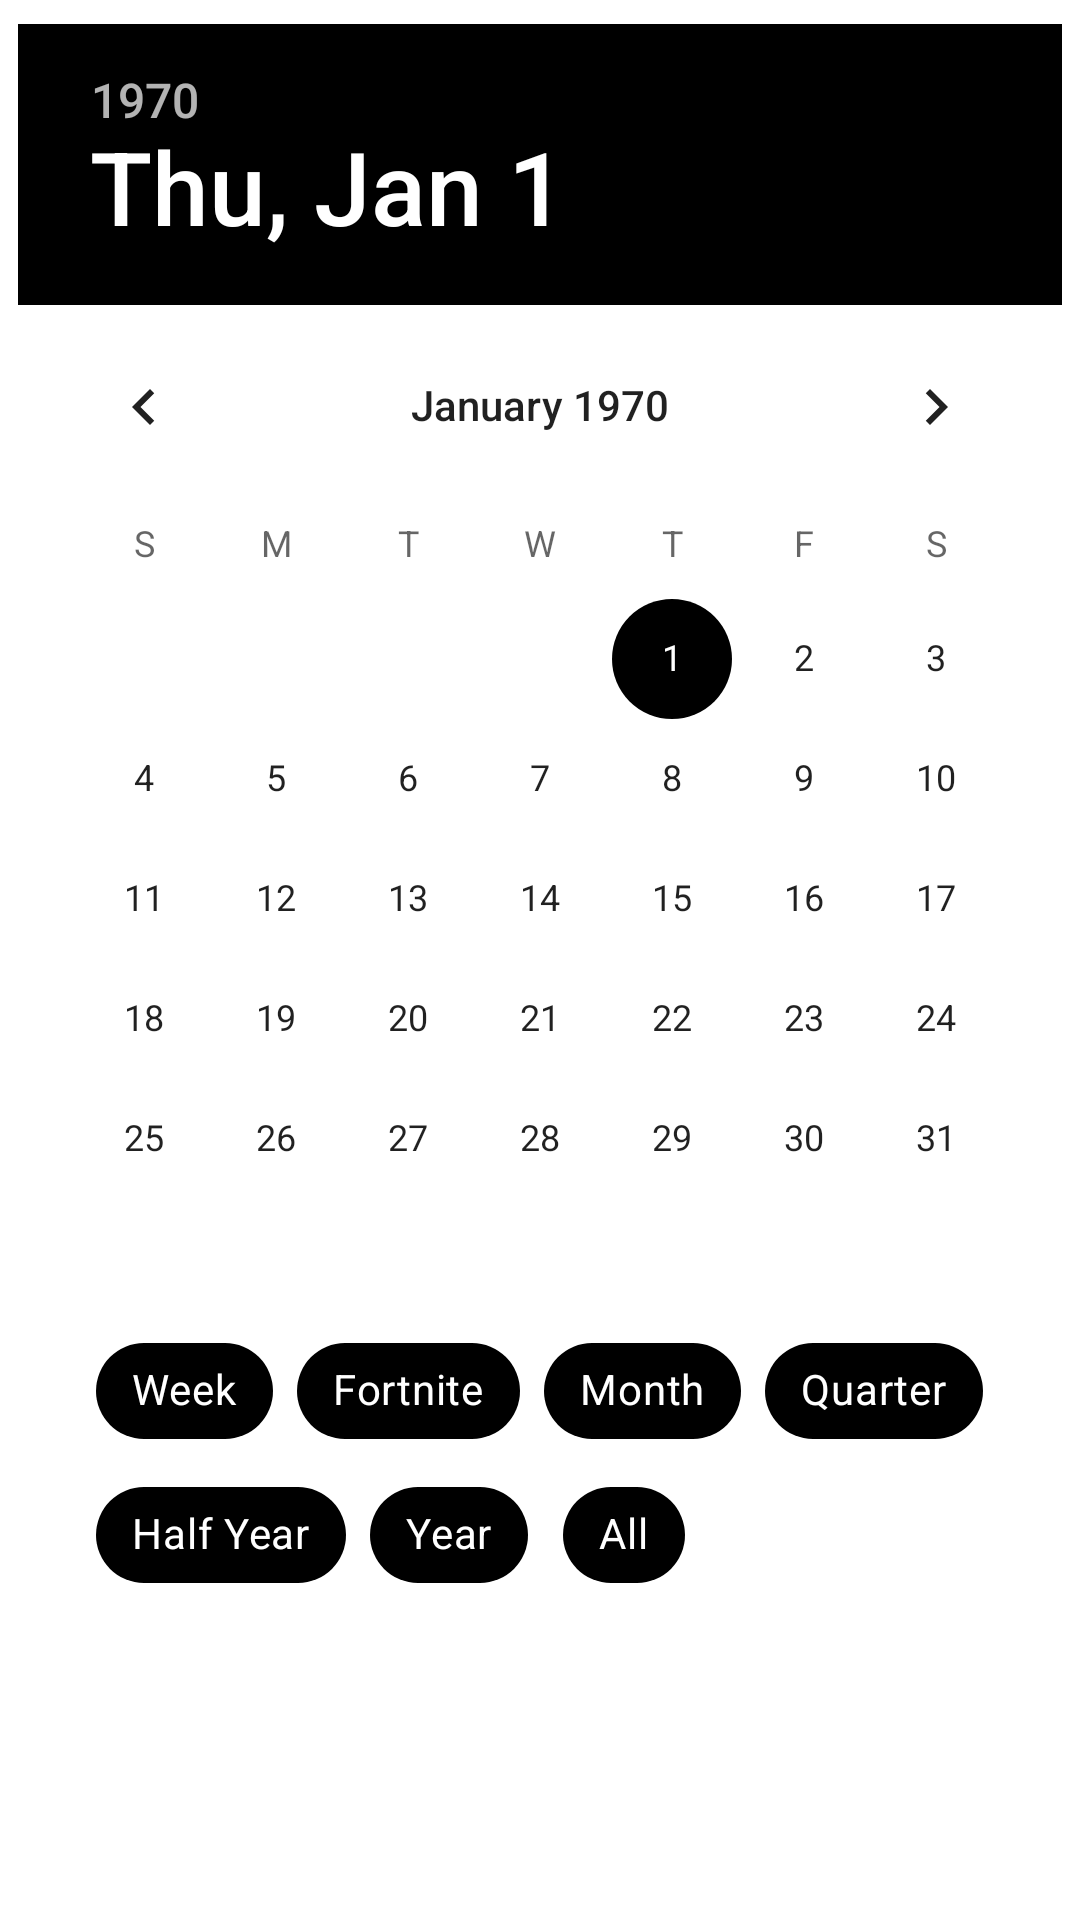

Reconstruct the res/layout file that produces this screen, plus the resources it refers to.
<!-- AndroidManifest.xml: application theme Theme.Accountlite -->
<!-- res/layout/fragment_date_range_selection_bottom_sheet.xml -->
<?xml version="1.0" encoding="utf-8"?>
<androidx.constraintlayout.widget.ConstraintLayout xmlns:android="http://schemas.android.com/apk/res/android"
    xmlns:app="http://schemas.android.com/apk/res-auto"
    xmlns:tools="http://schemas.android.com/tools"
    android:id="@+id/frameLayout"
    android:layout_width="match_parent"
    android:layout_height="match_parent"
    android:paddingVertical="8dp"
    tools:context=".fragment.DateRangeSelectionBottomSheetFragment">

    <DatePicker
        android:id="@+id/datePicker"
        android:layout_width="wrap_content"
        android:layout_height="wrap_content"
        android:layout_centerHorizontal="true"
        app:layout_constraintTop_toTopOf="parent"
        app:layout_constraintStart_toStartOf="parent"
        app:layout_constraintEnd_toEndOf="parent"/>

    <com.google.android.material.chip.ChipGroup
        android:id="@+id/chipGroup"
        android:layout_width="match_parent"
        android:layout_height="wrap_content"
        android:paddingStart="32dp"
        android:paddingEnd="32dp"
        app:singleSelection="true"
        app:layout_constraintTop_toBottomOf="@id/datePicker"
        app:layout_constraintStart_toStartOf="parent"
        app:layout_constraintEnd_toEndOf="parent">

        <com.google.android.material.chip.Chip
            android:id="@+id/weekChip"
            android:layout_width="wrap_content"
            android:layout_height="wrap_content"
            android:text="@string/week_range_chip_label"
            style="@style/Widget.MaterialComponents.Chip.Choice"
            app:chipBackgroundColor="?attr/colorSecondary"
            android:textColor="?attr/colorOnSecondary"
            app:checkedIcon="@drawable/ic_check"
            app:checkedIconTint="?attr/colorOnSecondary"
            app:checkedIconEnabled="true"/>

        <com.google.android.material.chip.Chip
            android:id="@+id/fortniteChip"
            android:layout_width="wrap_content"
            android:layout_height="wrap_content"
            android:text="@string/fortnite_range_chip_label"
            style="@style/Widget.MaterialComponents.Chip.Choice"
            app:chipBackgroundColor="?attr/colorSecondary"
            android:textColor="?attr/colorOnSecondary"
            app:checkedIcon="@drawable/ic_check"
            app:checkedIconTint="?attr/colorOnSecondary"
            app:checkedIconEnabled="true"/>

        <com.google.android.material.chip.Chip
            android:id="@+id/monthChip"
            android:layout_width="wrap_content"
            android:layout_height="wrap_content"
            android:text="@string/month_range_chip_label"
            style="@style/Widget.MaterialComponents.Chip.Choice"
            app:chipBackgroundColor="?attr/colorSecondary"
            android:textColor="?attr/colorOnSecondary"
            app:checkedIcon="@drawable/ic_check"
            app:checkedIconTint="?attr/colorOnSecondary"
            app:checkedIconEnabled="true"/>

        <com.google.android.material.chip.Chip
            android:id="@+id/quarterChip"
            android:layout_width="wrap_content"
            android:layout_height="wrap_content"
            android:text="@string/quarter_range_chip_label"
            style="@style/Widget.MaterialComponents.Chip.Choice"
            app:chipBackgroundColor="?attr/colorSecondary"
            android:textColor="?attr/colorOnSecondary"
            app:checkedIcon="@drawable/ic_check"
            app:checkedIconTint="?attr/colorOnSecondary"
            app:checkedIconEnabled="true"/>

        <com.google.android.material.chip.Chip
            android:id="@+id/halfYearChip"
            android:layout_width="wrap_content"
            android:layout_height="wrap_content"
            android:text="@string/half_year_range_chip_label"
            style="@style/Widget.MaterialComponents.Chip.Choice"
            app:chipBackgroundColor="?attr/colorSecondary"
            android:textColor="?attr/colorOnSecondary"
            app:checkedIcon="@drawable/ic_check"
            app:checkedIconTint="?attr/colorOnSecondary"
            app:checkedIconEnabled="true"/>

        <com.google.android.material.chip.Chip
            android:id="@+id/yearChip"
            android:layout_width="wrap_content"
            android:layout_height="wrap_content"
            android:text="@string/year_range_chip_label"
            style="@style/Widget.MaterialComponents.Chip.Choice"
            app:chipBackgroundColor="?attr/colorSecondary"
            android:textColor="?attr/colorOnSecondary"
            app:checkedIcon="@drawable/ic_check"
            app:checkedIconTint="?attr/colorOnSecondary"
            app:checkedIconEnabled="true"/>

        <com.google.android.material.chip.Chip
            android:id="@+id/allChip"
            android:layout_width="wrap_content"
            android:layout_height="wrap_content"
            android:text="@string/all_range_chip_label"
            style="@style/Widget.MaterialComponents.Chip.Choice"
            app:chipBackgroundColor="?attr/colorSecondary"
            android:textColor="?attr/colorOnSecondary"
            app:checkedIcon="@drawable/ic_check"
            app:checkedIconTint="?attr/colorOnSecondary"
            app:checkedIconEnabled="true"/>

    </com.google.android.material.chip.ChipGroup>

    <Button
        android:id="@+id/submit"
        android:layout_width="match_parent"
        android:layout_height="64dp"
        android:textColor="?attr/colorOnSecondary"
        android:backgroundTint="?attr/colorSecondary"
        android:text="@string/view"
        android:layout_margin="16dp"
        style="@style/Widget.MaterialComponents.Button.TextButton"
        app:cornerRadius="8dp"
        app:layout_constraintTop_toBottomOf="@id/chipGroup"
        app:layout_constraintEnd_toEndOf="parent"
        app:layout_constraintStart_toStartOf="parent" />

</androidx.constraintlayout.widget.ConstraintLayout>
<!-- resources referenced by this layout -->
<resources>
  <!-- drawable ic_check (drawable) -->
  <vector xmlns:android="http://schemas.android.com/apk/res/android"
      android:width="24dp"
      android:height="24dp"
      android:viewportWidth="24"
      android:viewportHeight="24"
      android:tint="?attr/colorControlNormal">
    <path
        android:fillColor="?attr/colorOnPrimary"
        android:pathData="M9,16.17L4.83,12l-1.42,1.41L9,19 21,7l-1.41,-1.41z"/>
  </vector>
  <string name="all_range_chip_label">All</string>
  <string name="fortnite_range_chip_label">Fortnite</string>
  <string name="half_year_range_chip_label">Half Year</string>
  <string name="month_range_chip_label">Month</string>
  <string name="quarter_range_chip_label">Quarter</string>
  <string name="view">View</string>
  <string name="week_range_chip_label">Week</string>
  <string name="year_range_chip_label">Year</string>
  <style name="Theme.Accountlite" parent="Theme.MaterialComponents.DayNight.NoActionBar">
          
          <item name="colorPrimary">@color/black</item>
          <item name="colorPrimaryVariant">@color/black</item>
          <item name="colorOnPrimary">@color/white</item>
          
          <item name="colorSecondary">@color/black</item>
          <item name="colorSecondaryVariant">@color/black</item>
          <item name="colorOnSecondary">@color/white</item>
  
          
          <item name="android:statusBarColor" tools:targetApi="l">?attr/colorPrimaryVariant</item>
      </style>
  <color name="black">#FF000000</color>
  <color name="white">#FFFFFFFF</color>
</resources>
